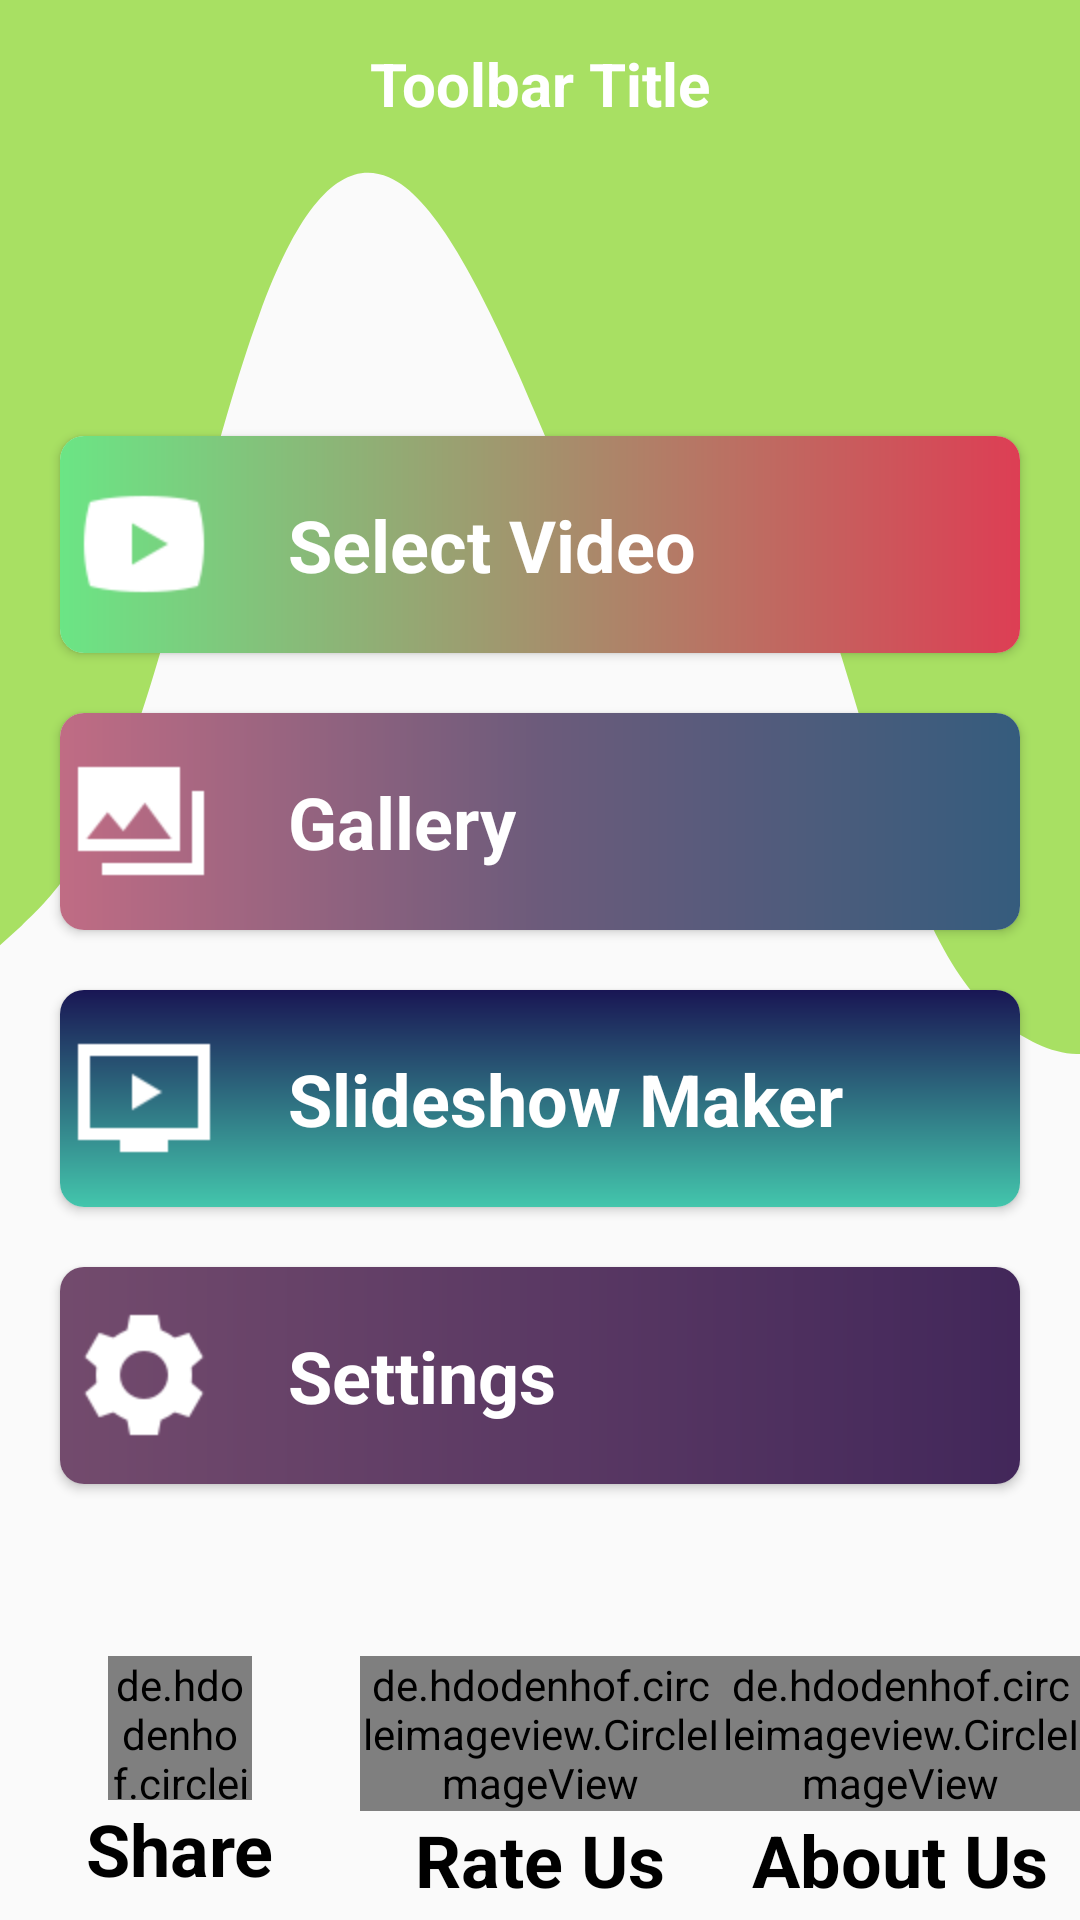

Layout XML and referenced resources for this Android screen:
<!-- AndroidManifest.xml: application theme AppTheme -->
<!-- res/layout/activity_home.xml -->
<?xml version="1.0" encoding="utf-8"?>
<RelativeLayout xmlns:android="http://schemas.android.com/apk/res/android"
    xmlns:app="http://schemas.android.com/apk/res-auto"
    xmlns:tools="http://schemas.android.com/tools"
    android:layout_width="match_parent"
    android:layout_height="match_parent"
    android:background="@drawable/bg_wave"
    tools:context=".ui.home.HomeActivity">

    <com.google.android.material.appbar.AppBarLayout
        android:layout_width="match_parent"
        android:layout_height="wrap_content"
        app:elevation="0dp">

        <androidx.appcompat.widget.Toolbar
            android:id="@+id/toolbar"
            android:layout_width="match_parent"
            android:layout_height="?attr/actionBarSize">

            <TextView
                android:id="@+id/toolbar_title"
                android:layout_width="wrap_content"
                android:layout_height="wrap_content"
                android:layout_gravity="center"
                android:text="Toolbar Title"
                android:textColor="@color/color_white"
                android:textSize="@dimen/font_size_20dp"
                android:textStyle="bold" />
        </androidx.appcompat.widget.Toolbar>
    </com.google.android.material.appbar.AppBarLayout>


    <LinearLayout
        android:layout_width="match_parent"
        android:layout_height="wrap_content"
        android:layout_centerInParent="true"
        android:layout_margin="@dimen/margin_10dp"
        android:orientation="vertical">

        <androidx.cardview.widget.CardView
            android:id="@+id/card_select_video"
            android:layout_width="match_parent"
            android:layout_height="wrap_content"
            android:layout_margin="@dimen/margin_10dp"
            android:clickable="true"
            android:focusable="true"
            android:foreground="?attr/selectableItemBackground"
            app:cardCornerRadius="8dp">

            <LinearLayout
                android:layout_width="match_parent"
                android:layout_height="wrap_content"
                android:background="@drawable/bg_1"
                android:orientation="horizontal">

                <ImageView
                    android:layout_width="@dimen/medium_48dp"
                    android:layout_height="@dimen/medium_48dp"
                    android:layout_gravity="center_vertical"
                    android:layout_margin="@dimen/margin_4dp"
                    android:src="@drawable/ic_video" />

                <TextView
                    android:layout_width="wrap_content"
                    android:layout_height="wrap_content"
                    android:layout_gravity="center"
                    android:layout_margin="@dimen/margin_20dp"
                    android:text="@string/select_video"
                    android:textColor="@color/color_white"
                    android:textSize="@dimen/font_size_24dp"
                    android:textStyle="bold" />
            </LinearLayout>
        </androidx.cardview.widget.CardView>

        <androidx.cardview.widget.CardView
            android:id="@+id/card_gallery"
            android:layout_width="match_parent"
            android:layout_height="wrap_content"
            android:layout_margin="@dimen/margin_10dp"
            android:clickable="true"
            android:focusable="true"
            android:foreground="?attr/selectableItemBackground"
            app:cardCornerRadius="8dp">

            <LinearLayout
                android:layout_width="match_parent"
                android:layout_height="wrap_content"
                android:background="@drawable/bg_2"
                android:orientation="horizontal">

                <ImageView
                    android:layout_width="@dimen/medium_48dp"
                    android:layout_height="@dimen/medium_48dp"
                    android:layout_gravity="center_vertical"
                    android:layout_margin="@dimen/margin_4dp"
                    android:src="@drawable/ic_gallery" />

                <TextView
                    android:layout_width="wrap_content"
                    android:layout_height="wrap_content"
                    android:layout_gravity="center"
                    android:layout_margin="@dimen/margin_20dp"
                    android:text="@string/gallery"
                    android:textColor="@color/color_white"
                    android:textSize="@dimen/font_size_24dp"
                    android:textStyle="bold" />
            </LinearLayout>
        </androidx.cardview.widget.CardView>

        <androidx.cardview.widget.CardView
            android:id="@+id/card_slide_show"
            android:layout_width="match_parent"
            android:layout_height="wrap_content"
            android:layout_margin="@dimen/margin_10dp"
            android:clickable="true"
            android:focusable="true"
            android:foreground="?attr/selectableItemBackground"
            app:cardCornerRadius="8dp">

            <LinearLayout
                android:layout_width="match_parent"
                android:layout_height="wrap_content"
                android:background="@drawable/bg_3"
                android:orientation="horizontal">

                <ImageView
                    android:layout_width="@dimen/medium_48dp"
                    android:layout_height="@dimen/medium_48dp"
                    android:layout_gravity="center_vertical"
                    android:layout_margin="@dimen/margin_4dp"
                    android:src="@drawable/ic_slide_show" />

                <TextView
                    android:layout_width="wrap_content"
                    android:layout_height="wrap_content"
                    android:layout_gravity="center"
                    android:layout_margin="@dimen/margin_20dp"
                    android:text="@string/slideshow_maker"
                    android:textColor="@color/color_white"
                    android:textSize="@dimen/font_size_24dp"
                    android:textStyle="bold" />
            </LinearLayout>
        </androidx.cardview.widget.CardView>

        <androidx.cardview.widget.CardView
            android:id="@+id/card_settings"
            android:layout_width="match_parent"
            android:layout_height="wrap_content"
            android:layout_margin="@dimen/margin_10dp"
            android:clickable="true"
            android:focusable="true"
            android:foreground="?attr/selectableItemBackground"
            app:cardCornerRadius="8dp">

            <LinearLayout
                android:layout_width="match_parent"
                android:layout_height="wrap_content"
                android:background="@drawable/bg_4"
                android:orientation="horizontal">

                <ImageView
                    android:layout_width="@dimen/medium_48dp"
                    android:layout_height="@dimen/medium_48dp"
                    android:layout_gravity="center_vertical"
                    android:layout_margin="@dimen/margin_4dp"
                    android:src="@drawable/ic_settings" />

                <TextView
                    android:layout_width="wrap_content"
                    android:layout_height="wrap_content"
                    android:layout_gravity="center"
                    android:layout_margin="@dimen/margin_20dp"
                    android:text="@string/settings"
                    android:textColor="@color/color_white"
                    android:textSize="@dimen/font_size_24dp"
                    android:textStyle="bold" />
            </LinearLayout>
        </androidx.cardview.widget.CardView>
    </LinearLayout>


    <LinearLayout
        android:layout_width="match_parent"
        android:layout_height="wrap_content"
        android:layout_alignParentBottom="true"
        android:layout_marginBottom="@dimen/margin_4dp"
        android:orientation="horizontal">

        <LinearLayout
            android:layout_width="match_parent"
            android:layout_height="wrap_content"
            android:layout_weight="1"
            android:gravity="center"
            android:orientation="vertical">

            <de.hdodenhof.circleimageview.CircleImageView
                android:layout_width="@dimen/medium_48dp"
                android:layout_height="@dimen/medium_48dp"
                android:src="@drawable/ic_share"
                app:civ_border_width="1dp"
                app:civ_circle_background_color="@color/colorPrimaryDark" />

            <TextView
                android:layout_width="wrap_content"
                android:layout_height="wrap_content"
                android:text="@string/share"
                android:textColor="@color/black"
                android:textSize="@dimen/font_size_24dp"
                android:textStyle="bold" />
        </LinearLayout>

        <LinearLayout
            android:layout_width="match_parent"
            android:layout_height="wrap_content"
            android:layout_weight="1"
            android:gravity="center"
            android:orientation="vertical">

            <de.hdodenhof.circleimageview.CircleImageView
                android:layout_width="wrap_content"
                android:layout_height="wrap_content"
                android:src="@mipmap/ic_launcher" />

            <TextView
                android:layout_width="wrap_content"
                android:layout_height="wrap_content"
                android:text="Rate Us"
                android:textColor="@color/black"
                android:textSize="@dimen/font_size_24dp"
                android:textStyle="bold" />
        </LinearLayout>

        <LinearLayout
            android:layout_width="match_parent"
            android:layout_height="wrap_content"
            android:layout_weight="1"
            android:gravity="center"
            android:orientation="vertical">

            <de.hdodenhof.circleimageview.CircleImageView
                android:layout_width="wrap_content"
                android:layout_height="wrap_content"
                android:src="@mipmap/ic_launcher" />

            <TextView
                android:layout_width="wrap_content"
                android:layout_height="wrap_content"
                android:text="About Us"
                android:textColor="@color/black"
                android:textSize="@dimen/font_size_24dp"
                android:textStyle="bold" />
        </LinearLayout>
    </LinearLayout>
</RelativeLayout>
<!-- resources referenced by this layout -->
<resources>
  <color name="black">#000</color>
  <color name="colorPrimaryDark">#65CC3B</color>
  <color name="color_white">#ffffff</color>
  <dimen name="font_size_20dp">20dp</dimen>
  <dimen name="font_size_24dp">24dp</dimen>
  <dimen name="margin_10dp">10dp</dimen>
  <dimen name="margin_20dp">20dp</dimen>
  <dimen name="margin_4dp">4dp</dimen>
  <dimen name="medium_48dp">48dp</dimen>
  <!-- drawable bg_1 (drawable) -->
  <?xml version="1.0" encoding="utf-8"?>
  <shape xmlns:android="http://schemas.android.com/apk/res/android"
      android:shape="rectangle">
      <gradient
          android:startColor="#dd3e54"
          android:endColor="#6be585"
          android:angle="180"/>
  </shape>
  <!-- drawable bg_2 (drawable) -->
  <?xml version="1.0" encoding="utf-8"?>
  <shape xmlns:android="http://schemas.android.com/apk/res/android"
      android:shape="rectangle">
      <gradient
          android:startColor="#355C7D"
          android:centerColor="#6C5B7B"
          android:endColor="#C06C84"
          android:angle="180"/>
  </shape>
  <!-- drawable bg_3 (drawable) -->
  <?xml version="1.0" encoding="utf-8"?>
  <shape xmlns:android="http://schemas.android.com/apk/res/android"
      android:shape="rectangle">
      <gradient
          android:startColor="#43C6AC"
          android:endColor="#191654"
          android:angle="90"/>
  </shape>
  <!-- drawable bg_4 (drawable) -->
  <?xml version="1.0" encoding="utf-8"?>
  <shape xmlns:android="http://schemas.android.com/apk/res/android"
      android:shape="rectangle">
      <gradient
          android:startColor="#42275a"
          android:endColor="#734b6d"
          android:angle="180"/>
  </shape>
  <!-- drawable bg_wave (drawable) -->
  <vector
      xmlns:android="http://schemas.android.com/apk/res/android"
      android:width="850dp"
      android:height="722.22223dp"
      android:viewportWidth="1000"
      android:viewportHeight="520">
  
      <group
          android:name="rotationGroup"
          android:pivotX="300.0"
          android:pivotY="300.0">
          <path
              android:fillColor="#a8e063"
              android:pathData="M0,256L20,250.7C40,245,80,235,120,202.7C160,171,200,117,240,85.3C280,53,320,43,360,48C400,53,440,75,480,101.3C520,128,560,160,600,160C640,160,680,128,720,138.7C760,149,800,203,840,234.7C880,267,920,277,960,282.7C1000,288,1040,288,1080,261.3C1120,235,1160,181,1200,149.3C1240,117,1280,107,1320,106.7C1360,107,1400,117,1420,122.7L1440,128L1440,0L1420,0C1400,0,1360,0,1320,0C1280,0,1240,0,1200,0C1160,0,1120,0,1080,0C1040,0,1000,0,960,0C920,0,880,0,840,0C800,0,760,0,720,0C680,0,640,0,600,0C560,0,520,0,480,0C440,0,400,0,360,0C320,0,280,0,240,0C200,0,160,0,120,0C80,0,40,0,20,0L0,0Z" />
  
  
  
  
      </group>
  
  </vector>
  <!-- drawable ic_gallery: png bitmap (drawable-hdpi, 375 bytes) -->
  <!-- drawable ic_settings: png bitmap (drawable-hdpi, 578 bytes) -->
  <!-- drawable ic_share: png bitmap (drawable-hdpi, 469 bytes) -->
  <!-- drawable ic_slide_show: png bitmap (drawable-hdpi, 320 bytes) -->
  <!-- drawable ic_video: png bitmap (drawable-hdpi, 502 bytes) -->
  <string name="gallery">Gallery</string>
  <string name="select_video">Select Video</string>
  <string name="settings">Settings</string>
  <string name="share">Share</string>
  <string name="slideshow_maker">Slideshow Maker</string>
  <style name="AppTheme" parent="Theme.MaterialComponents.Light.NoActionBar.Bridge">
          
          <item name="colorPrimary">@color/colorPrimary</item>
          <item name="colorPrimaryDark">@color/colorPrimaryDark</item>
          <item name="colorAccent">@color/colorAccent</item>
          <item name="android:textColor">#000</item>
      </style>
  <color name="colorPrimary">#a8e063</color>
  <color name="colorAccent">#FBFBFB</color>
</resources>
